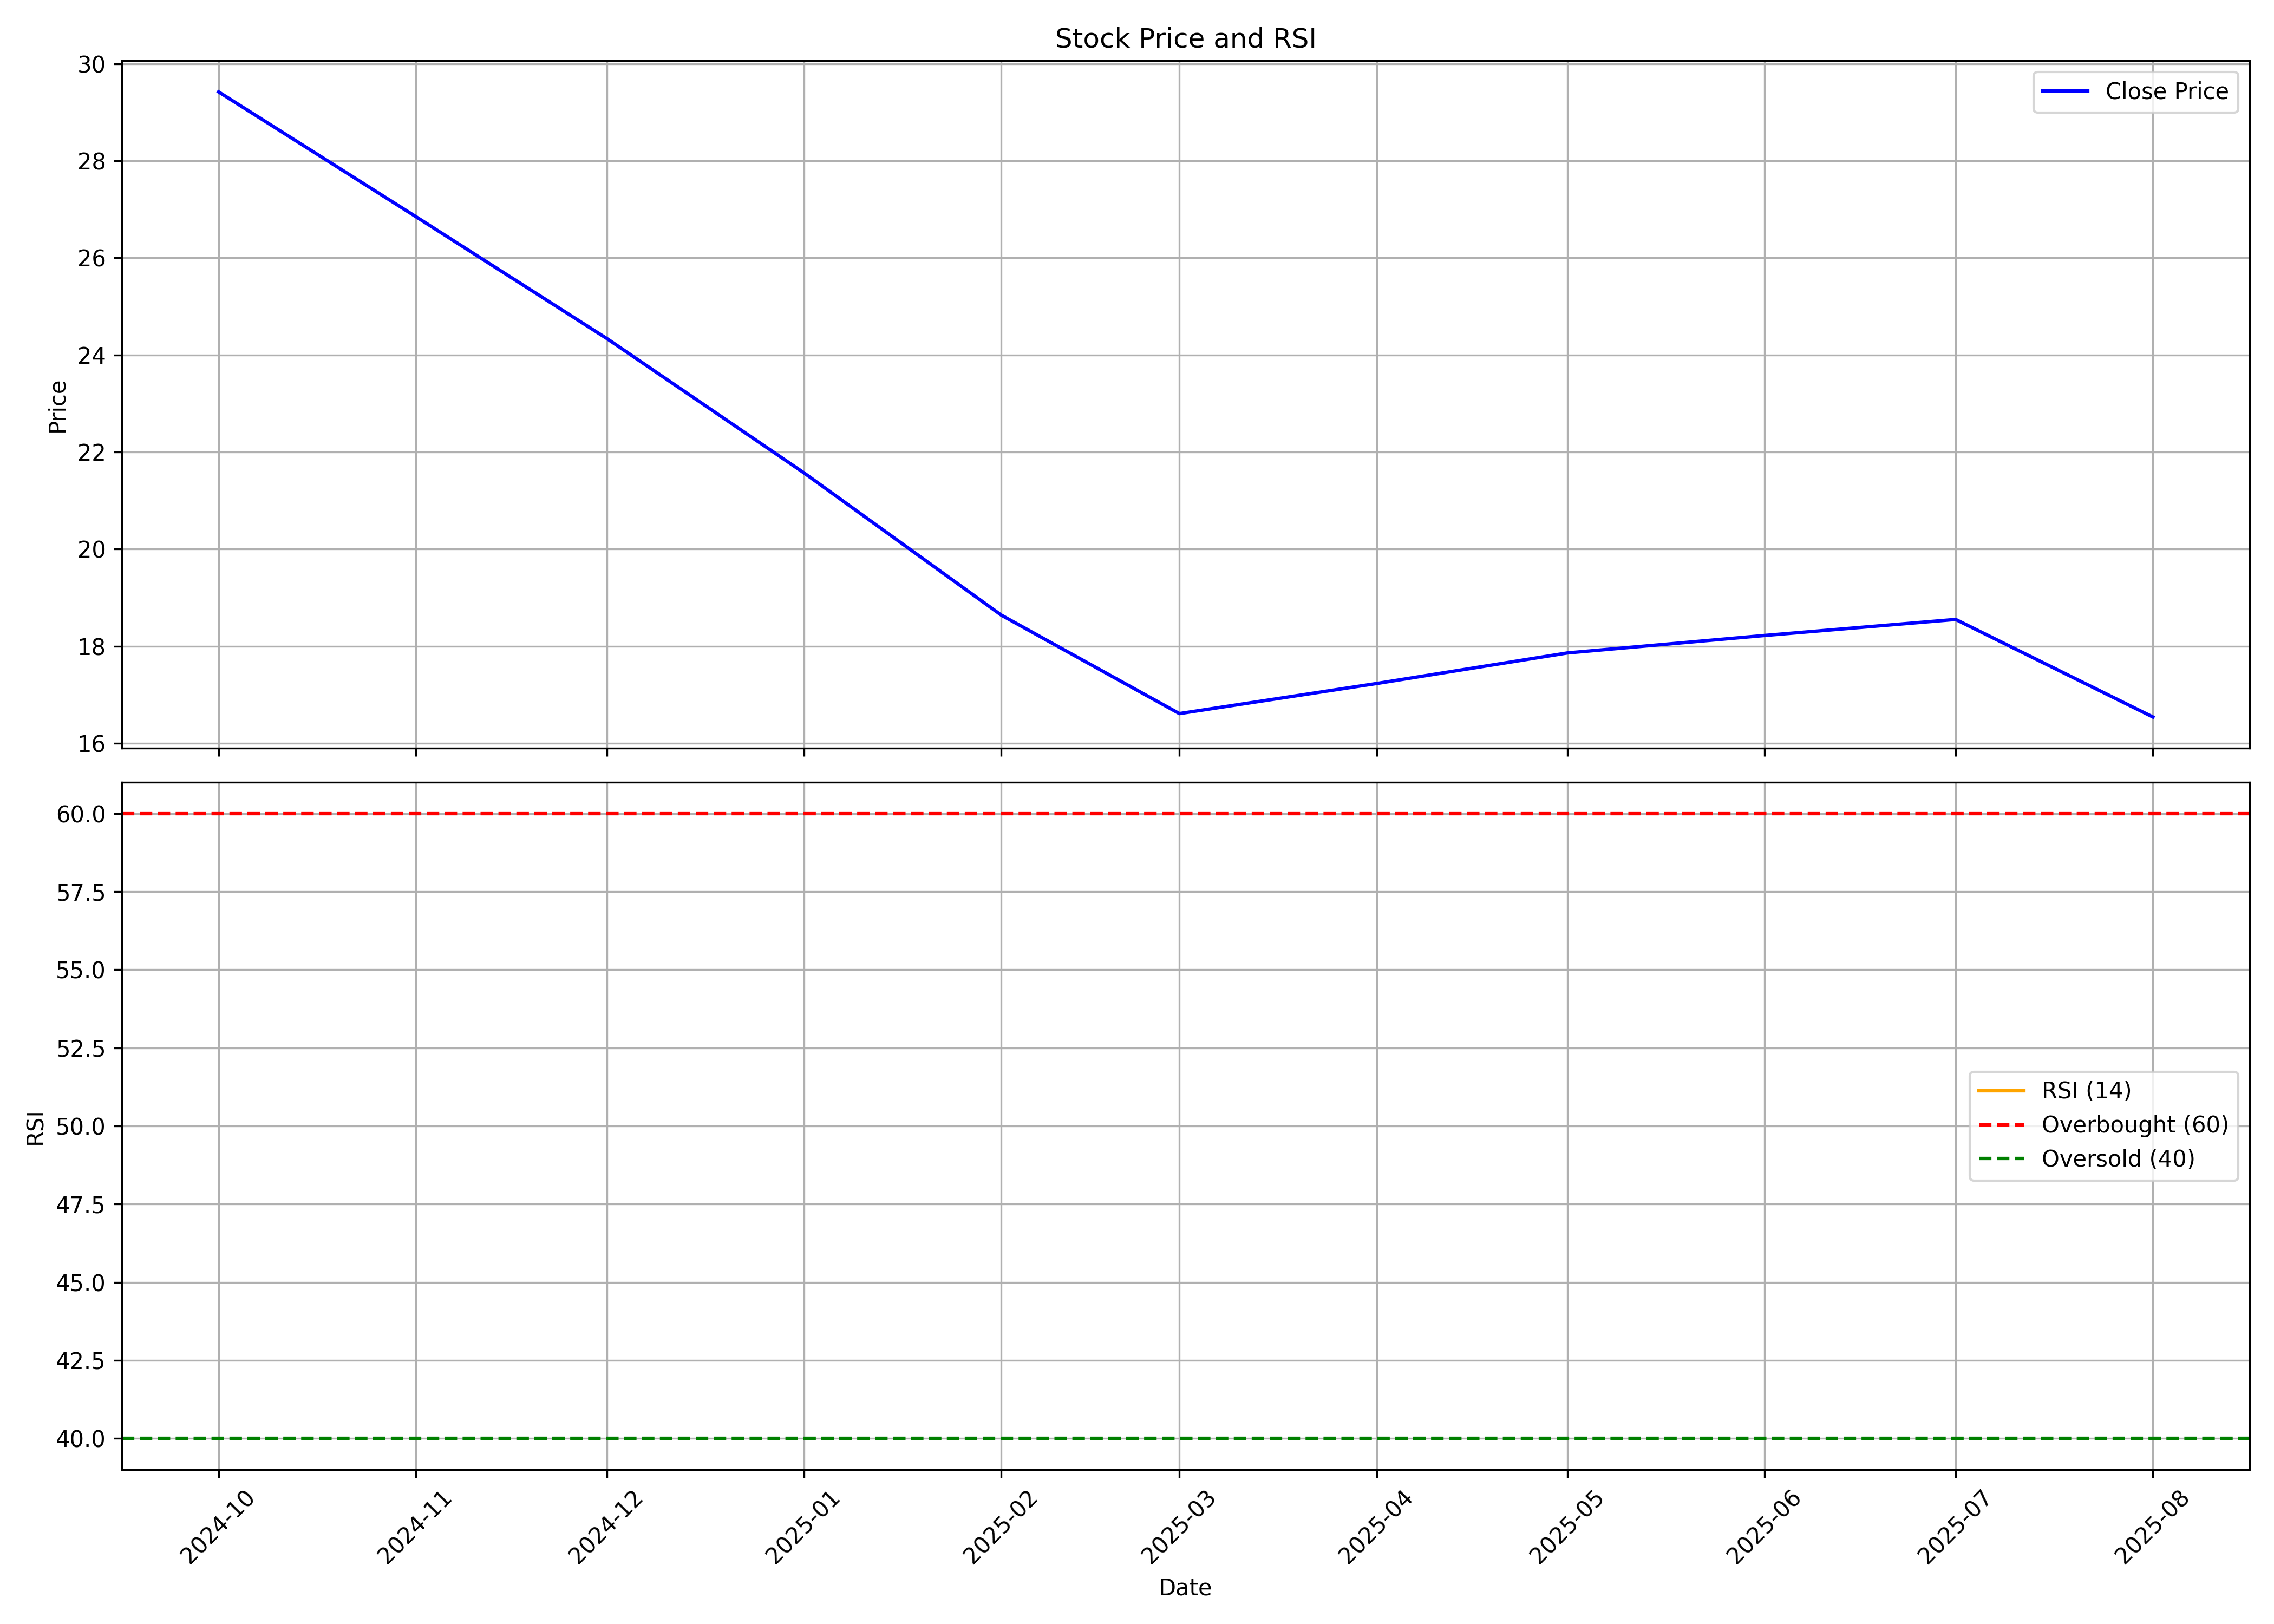

The data file committed next to this chart (first rows):
, date, symbol, open, high, low, close, volume, rsi
0, 2024-10-01, UYFINCORP, 33.8, 39.4, 26.5, 29.42, 11954671, 
1, 2024-11-01, UYFINCORP, 30.39, 31.5, 25.7, 26.85, 2781203, 
2, 2024-12-01, UYFINCORP, 26.96, 28.32, 24.0, 24.34, 2180805, 
3, 2025-01-01, UYFINCORP, 25.13, 26.84, 19.56, 21.57, 2308333, 
4, 2025-02-01, UYFINCORP, 21.91, 24.51, 18.11, 18.64, 2260880, 
5, 2025-03-01, UYFINCORP, 19.2, 20.2, 16.25, 16.61, 2264411, 
6, 2025-04-01, UYFINCORP, 16.83, 19.9, 15.57, 17.23, 1303746, 
7, 2025-05-01, UYFINCORP, 17.49, 18.95, 16.4, 17.86, 1017430, 
8, 2025-06-01, UYFINCORP, 18.17, 19.0, 15.68, 18.22, 2153951, 
9, 2025-07-01, UYFINCORP, 18.5, 23.3, 17.36, 18.55, 7113736, 
10, 2025-08-01, UYFINCORP, 18.69, 18.91, 16.48, 16.54, 826752, 
